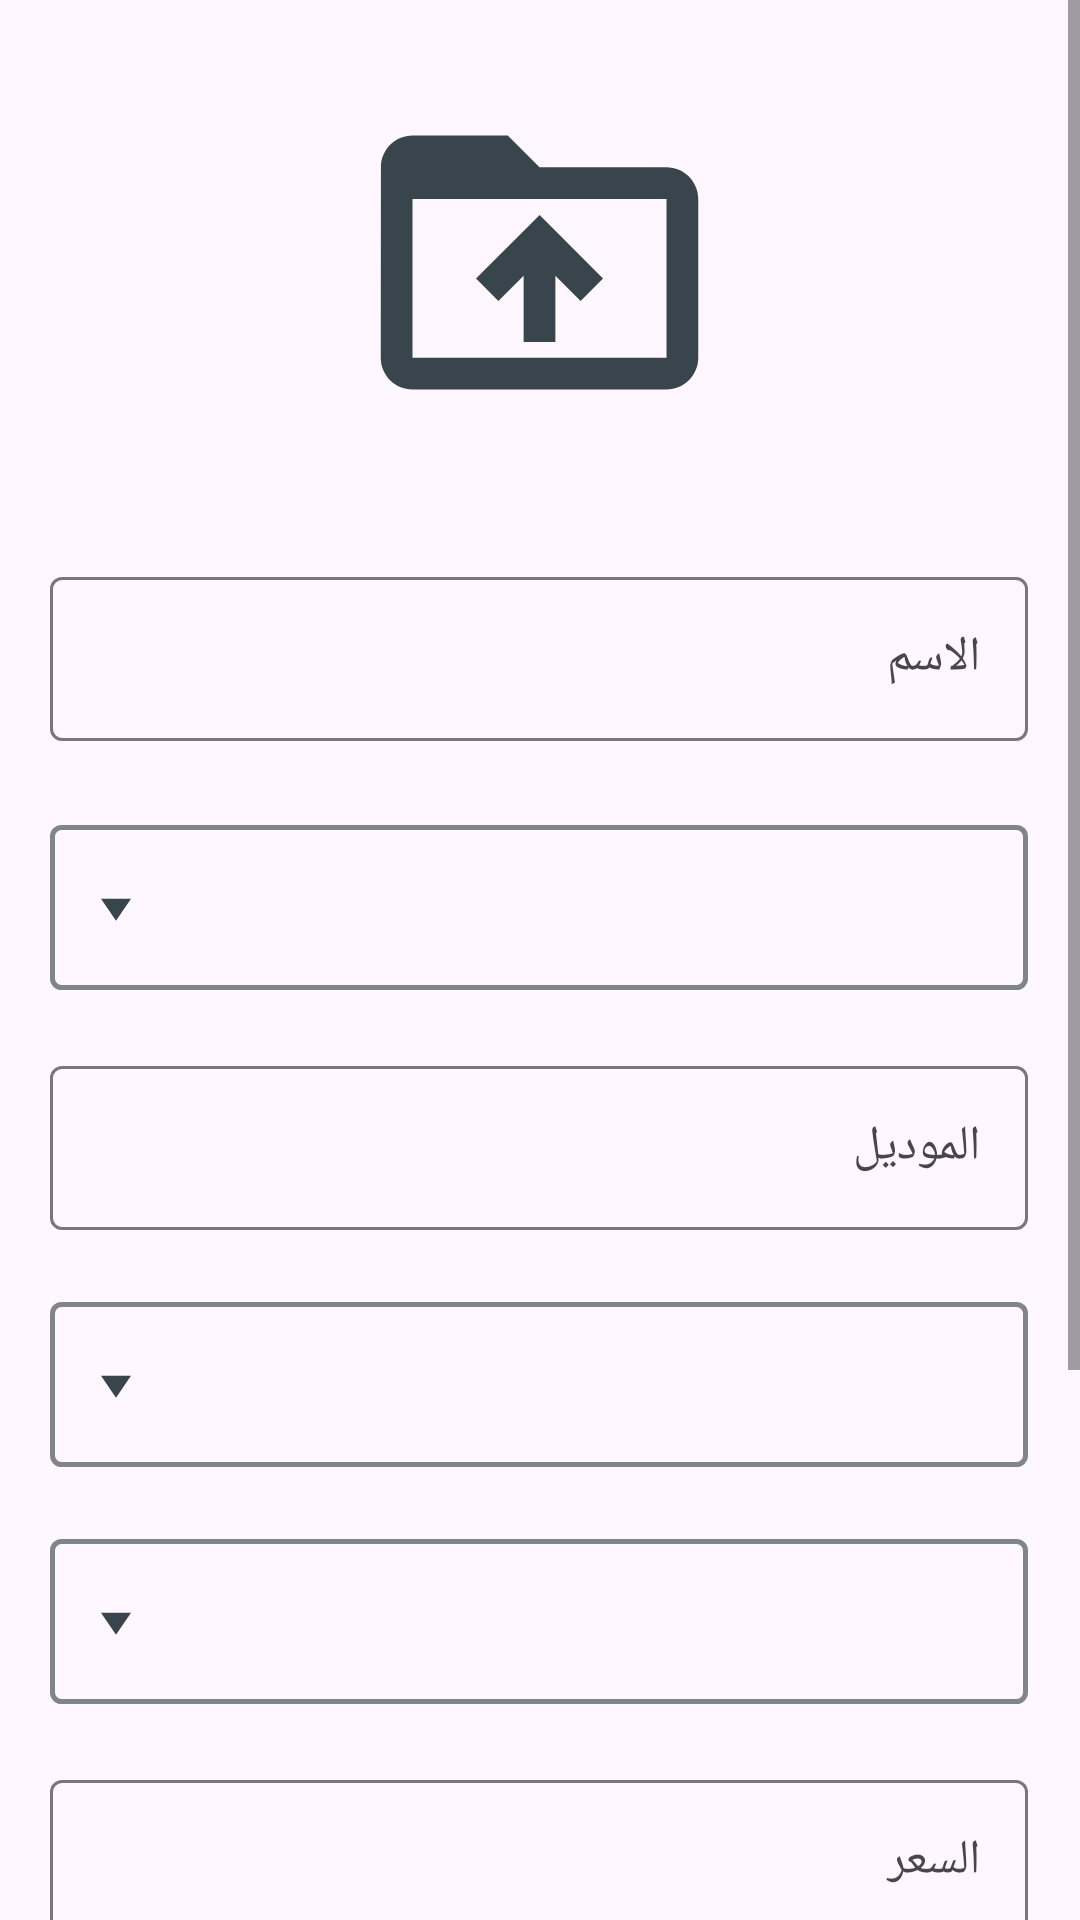

Here is an Android app screen rendered from its layout file. Give the layout XML and the strings, colors and styles it references.
<!-- AndroidManifest.xml: application theme Theme.Tashleeh -->
<!-- res/layout/fragment_add_item.xml -->
<?xml version="1.0" encoding="utf-8"?>
<FrameLayout xmlns:android="http://schemas.android.com/apk/res/android"
    xmlns:app="http://schemas.android.com/apk/res-auto"
    xmlns:tools="http://schemas.android.com/tools"
    android:layout_width="match_parent"
    android:layout_height="match_parent"
    tools:context=".AddItemFragment">

    <ScrollView
        android:layout_width="match_parent"
        android:layout_height="match_parent"
        android:fillViewport="true">

        <androidx.constraintlayout.widget.ConstraintLayout
            android:layout_width="match_parent"
            android:layout_height="match_parent">


            <ImageView
                android:id="@+id/item_image"
                android:layout_width="343dp"
                android:layout_height="127dp"
                android:layout_marginTop="24dp"
                android:src="@drawable/ic_upload"
                app:layout_constraintEnd_toEndOf="parent"
                app:layout_constraintHorizontal_bias="0.492"
                app:layout_constraintStart_toStartOf="parent"
                app:layout_constraintTop_toTopOf="parent" />

            <com.google.android.material.textfield.TextInputLayout
                android:id="@+id/textInputLayout"
                android:layout_width="326dp"
                android:layout_height="60dp"
                android:layout_marginTop="36dp"
                app:layout_constraintEnd_toEndOf="parent"
                app:layout_constraintHorizontal_bias="0.494"
                app:layout_constraintStart_toStartOf="parent"
                app:layout_constraintTop_toBottomOf="@+id/item_image">

                <com.google.android.material.textfield.TextInputEditText
                    android:id="@+id/item_name"
                    android:layout_width="match_parent"
                    android:layout_height="match_parent"
                    android:hint="الاسم" />
            </com.google.android.material.textfield.TextInputLayout>

            <Spinner
                android:id="@+id/company_spinner"
                android:layout_width="326dp"
                android:layout_height="55dp"
                android:layout_marginTop="28dp"
                android:layout_weight="1"
                android:background="@drawable/spinner_outline"
                android:textDirection="rtl"
                app:layout_constraintEnd_toEndOf="parent"
                app:layout_constraintHorizontal_bias="0.494"
                app:layout_constraintStart_toStartOf="parent"
                app:layout_constraintTop_toBottomOf="@+id/textInputLayout" />

            <com.google.android.material.textfield.TextInputLayout
                android:id="@+id/textInputLayout2"
                android:layout_width="326dp"
                android:layout_height="60dp"
                android:layout_marginTop="20dp"
                app:layout_constraintEnd_toEndOf="parent"
                app:layout_constraintHorizontal_bias="0.494"
                app:layout_constraintStart_toStartOf="parent"
                app:layout_constraintTop_toBottomOf="@+id/company_spinner">

                <com.google.android.material.textfield.TextInputEditText
                    android:id="@+id/item_model"
                    android:layout_width="match_parent"
                    android:layout_height="match_parent"
                    android:hint="الموديل" />

            </com.google.android.material.textfield.TextInputLayout>

            <Spinner
                android:id="@+id/year_spinner"
                android:layout_width="326dp"
                android:layout_height="55dp"
                android:layout_marginTop="24dp"
                android:layout_weight="1"
                android:background="@drawable/spinner_outline"
                android:textDirection="rtl"
                app:layout_constraintEnd_toEndOf="parent"
                app:layout_constraintHorizontal_bias="0.489"
                app:layout_constraintStart_toStartOf="parent"
                app:layout_constraintTop_toBottomOf="@+id/textInputLayout2" />

            <Spinner
                android:id="@+id/category_spinner"
                android:layout_width="326dp"
                android:layout_height="55dp"
                android:layout_marginTop="24dp"
                android:layout_weight="1"
                android:background="@drawable/spinner_outline"
                android:textDirection="rtl"
                app:layout_constraintEnd_toEndOf="parent"
                app:layout_constraintHorizontal_bias="0.489"
                app:layout_constraintStart_toStartOf="parent"
                app:layout_constraintTop_toBottomOf="@+id/year_spinner"/>
            />
            <com.google.android.material.textfield.TextInputLayout
                android:id="@+id/textInputLayout4"
                android:layout_width="326dp"
                android:layout_height="60dp"
                android:layout_marginTop="20dp"
                app:layout_constraintEnd_toEndOf="parent"
                app:layout_constraintHorizontal_bias="0.489"
                app:layout_constraintStart_toStartOf="parent"
                app:layout_constraintTop_toBottomOf="@+id/category_spinner">

                <com.google.android.material.textfield.TextInputEditText
                    android:id="@+id/item_price"
                    android:layout_width="match_parent"
                    android:layout_height="match_parent"
                    android:hint="السعر"
                    android:inputType="numberDecimal" />
            </com.google.android.material.textfield.TextInputLayout>

            <Button
                android:id="@+id/add_item_btn"
                android:layout_width="326dp"
                android:layout_height="60dp"
                android:layout_marginTop="32dp"
                android:text="إضافة"

                android:textAppearance="@style/TextAppearance.AppCompat.Large"
                app:cornerRadius="20dp"
                app:layout_constraintEnd_toEndOf="parent"
                app:layout_constraintHorizontal_bias="0.52"
                app:layout_constraintStart_toStartOf="parent"
                app:layout_constraintTop_toBottomOf="@+id/item_description" />

            <EditText
                android:id="@+id/item_description"
                android:layout_width="325dp"
                android:layout_height="133dp"
                android:layout_marginTop="24dp"
                android:background="@drawable/outline"
                android:gravity="start"
                android:hint="الوصف"
                android:inputType="text"
                android:lines="5"
                android:maxLines="10"
                android:padding="10dp"
                android:textDirection="rtl"
                app:layout_constraintEnd_toEndOf="parent"
                app:layout_constraintHorizontal_bias="0.515"
                app:layout_constraintStart_toStartOf="parent"
                app:layout_constraintTop_toBottomOf="@+id/textInputLayout4" />


            
            
            
            
            
            
            
            
            
            
            
            


        </androidx.constraintlayout.widget.ConstraintLayout>


    </ScrollView>
</FrameLayout>
<!-- resources referenced by this layout -->
<resources>
  <!-- drawable ic_upload (drawable) -->
  <vector android:height="128dp" android:tint="#38454C"
      android:viewportHeight="24" android:viewportWidth="24"
      android:width="128dp" xmlns:android="http://schemas.android.com/apk/res/android">
      <path android:fillColor="@android:color/white" android:pathData="M20,6h-8l-2,-2L4,4c-1.1,0 -1.99,0.9 -1.99,2L2,18c0,1.1 0.9,2 2,2h16c1.1,0 2,-0.9 2,-2L22,8c0,-1.1 -0.9,-2 -2,-2zM20,18L4,18L4,8h16v10zM8,13.01l1.41,1.41L11,12.84L11,17h2v-4.16l1.59,1.59L16,13.01 12.01,9 8,13.01z"/>
  </vector>
  <!-- drawable outline (drawable) -->
  <?xml version="1.0" encoding="utf-8"?>
  <shape xmlns:android="http://schemas.android.com/apk/res/android">
      <stroke android:color="#80858A" android:width="1dp"/>
      <corners android:radius="3dp"/>
  </shape>
  <!-- drawable spinner_outline (drawable) -->
  <?xml version="1.0" encoding="utf-8"?>
  <selector xmlns:android="http://schemas.android.com/apk/res/android">
      <item><layer-list>
          <item>
              <shape>
  
  
                  <corners android:radius="3dp" />
  
                  <padding
                      android:bottom="10dp"
                      android:left="10dp"
                      android:right="10dp"
                      android:top="10dp" />
                  <stroke
                      android:width="1.5dp"
                      android:color="#80858A"/>
              </shape>
          </item>
          <item android:drawable="@drawable/ic_arrow_drop_down"
              android:gravity="left">
          </item>
      </layer-list></item>
  </selector>
  <style name="Theme.Tashleeh" parent="Base.Theme.Tashleeh">
          <item name="android:windowIsTranslucent">true</item>
      </style>
  <!-- drawable ic_arrow_drop_down (drawable) -->
  <vector android:height="24dp" android:tint="#38454C"
      android:viewportHeight="24" android:viewportWidth="24"
      android:width="24dp" xmlns:android="http://schemas.android.com/apk/res/android">
      <path android:fillColor="@android:color/white" android:pathData="M7,10l5,5 5,-5z"/>
  </vector>
  <style name="Base.Theme.Tashleeh" parent="Theme.Material3.DayNight.NoActionBar">
          
          <item name="colorPrimary">@color/dark_blue</item>
      </style>
  <color name="dark_blue">#313F5A</color>
</resources>
